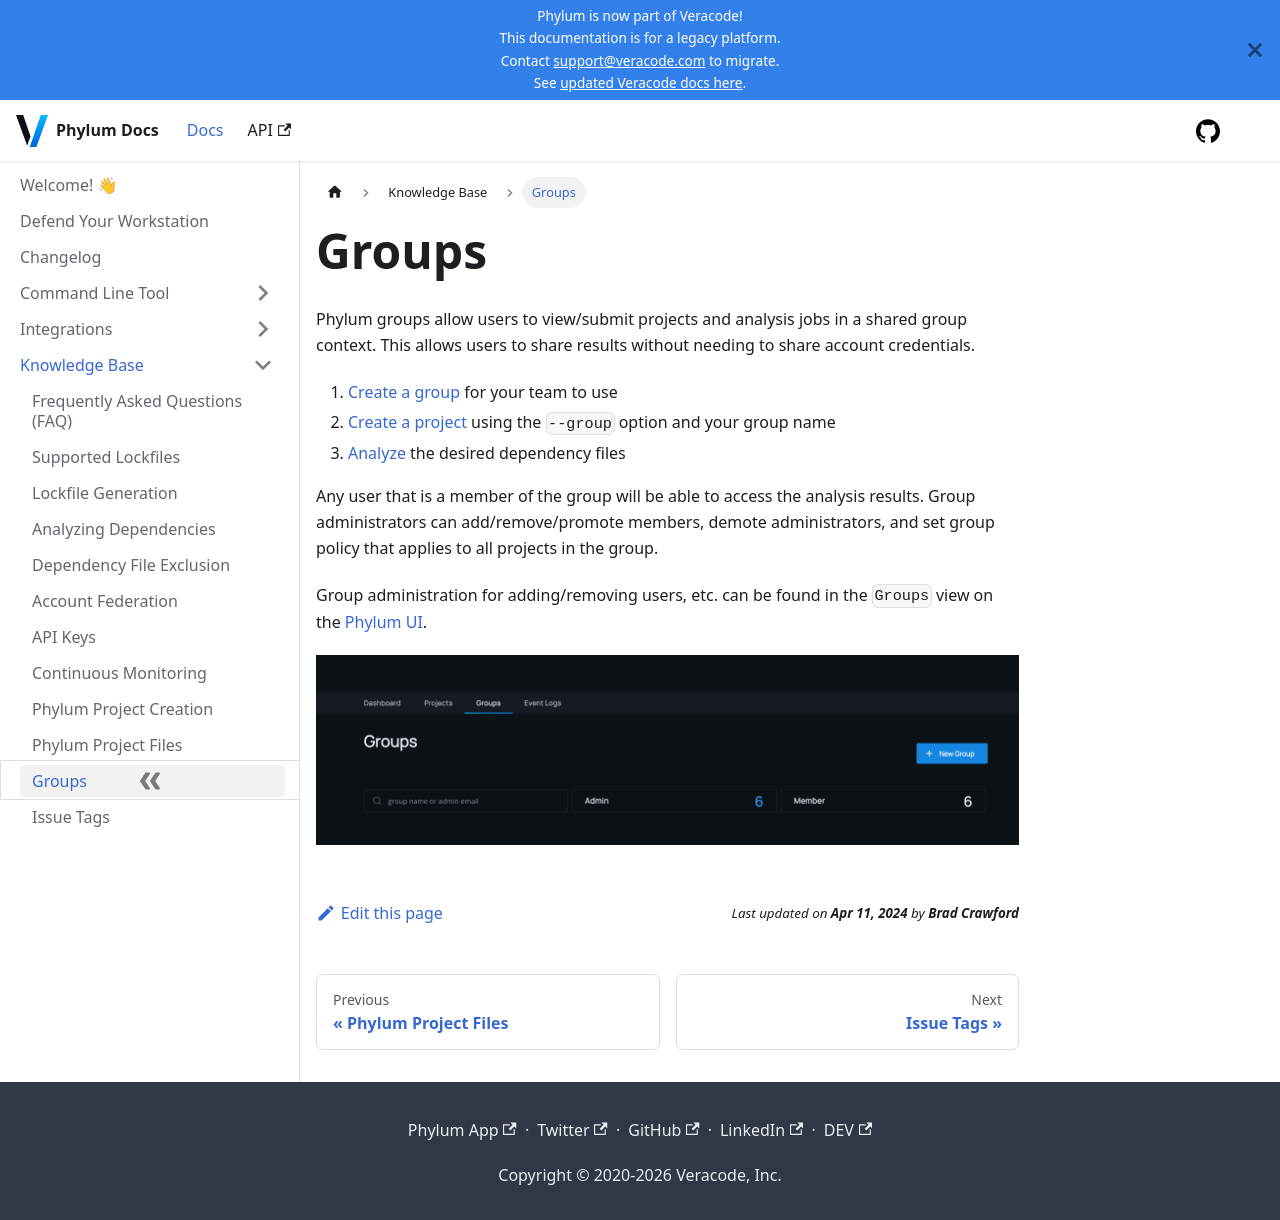

repository: phylum-dev/documentation · page: knowledge_base/groups.html · generator: docusaurus

# Groups

Phylum groups allow users to view/submit projects and analysis jobs in a shared group context. This allows users to share results without needing to share account credentials.

1. [Create a group](../cli/commands/phylum_group_create.md) for your team to use
2. [Create a project](../cli/commands/phylum_project_create.md) using the `--group` option and your group name
3. [Analyze](../cli/commands/phylum_analyze.md) the desired dependency files

Any user that is a member of the group will be able to access the analysis results. Group administrators can add/remove/promote members, demote administrators, and set group policy that applies to all projects in the group.

Group administration for adding/removing users, etc. can be found in the `Groups` view on the [Phylum UI](https://app.phylum.io/auth/login).

![Groups](../../assets/groups.png)
